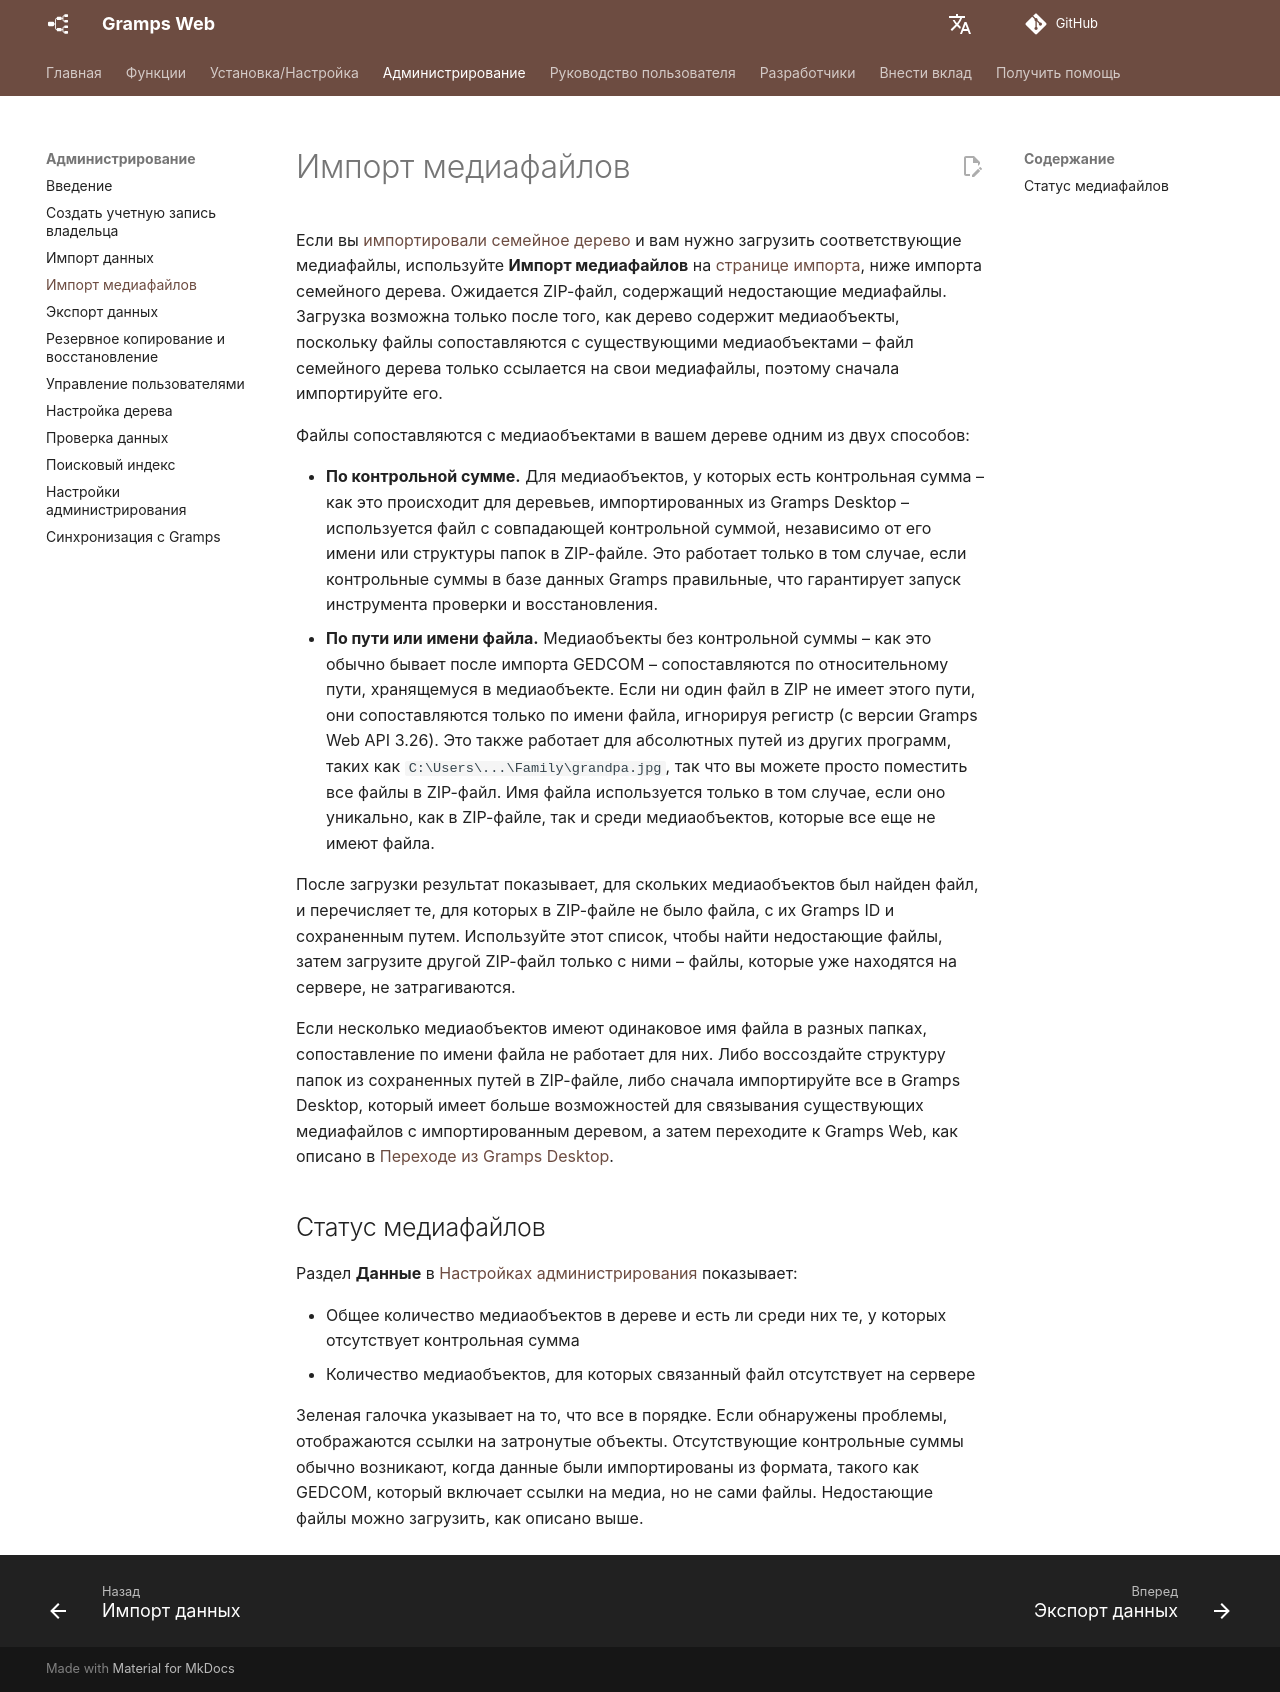

repository: gramps-project/gramps-web-docs · page: ru/administration/import-media/index.html · generator: mkdocs

# Импорт медиафайлов

Если вы [импортировали семейное дерево](import.md) и вам нужно загрузить соответствующие медиафайлы, используйте **Импорт медиафайлов** на [странице импорта](import.md), ниже импорта семейного дерева. Ожидается ZIP-файл, содержащий недостающие медиафайлы. Загрузка возможна только после того, как дерево содержит медиаобъекты, поскольку файлы сопоставляются с существующими медиаобъектами – файл семейного дерева только ссылается на свои медиафайлы, поэтому сначала импортируйте его.

Файлы сопоставляются с медиаобъектами в вашем дереве одним из двух способов:

- **По контрольной сумме.** Для медиаобъектов, у которых есть контрольная сумма – как это происходит для деревьев, импортированных из Gramps Desktop – используется файл с совпадающей контрольной суммой, независимо от его имени или структуры папок в ZIP-файле. Это работает только в том случае, если контрольные суммы в базе данных Gramps правильные, что гарантирует запуск инструмента проверки и восстановления.
- **По пути или имени файла.** Медиаобъекты без контрольной суммы – как это обычно бывает после импорта GEDCOM – сопоставляются по относительному пути, хранящемуся в медиаобъекте. Если ни один файл в ZIP не имеет этого пути, они сопоставляются только по имени файла, игнорируя регистр (с версии Gramps Web API 3.26). Это также работает для абсолютных путей из других программ, таких как `C:\Users\...\Family\grandpa.jpg`, так что вы можете просто поместить все файлы в ZIP-файл. Имя файла используется только в том случае, если оно уникально, как в ZIP-файле, так и среди медиаобъектов, которые все еще не имеют файла.

После загрузки результат показывает, для скольких медиаобъектов был найден файл, и перечисляет те, для которых в ZIP-файле не было файла, с их Gramps ID и сохраненным путем. Используйте этот список, чтобы найти недостающие файлы, затем загрузите другой ZIP-файл только с ними – файлы, которые уже находятся на сервере, не затрагиваются.

Если несколько медиаобъектов имеют одинаковое имя файла в разных папках, сопоставление по имени файла не работает для них. Либо воссоздайте структуру папок из сохраненных путей в ZIP-файле, либо сначала импортируйте все в Gramps Desktop, который имеет больше возможностей для связывания существующих медиафайлов с импортированным деревом, а затем переходите к Gramps Web, как описано в [Переходе из Gramps Desktop](import.md#coming-from-gramps-desktop).

## Статус медиафайлов

Раздел **Данные** в [Настройках администрирования](settings.md) показывает:

- Общее количество медиаобъектов в дереве и есть ли среди них те, у которых отсутствует контрольная сумма
- Количество медиаобъектов, для которых связанный файл отсутствует на сервере

Зеленая галочка указывает на то, что все в порядке. Если обнаружены проблемы, отображаются ссылки на затронутые объекты. Отсутствующие контрольные суммы обычно возникают, когда данные были импортированы из формата, такого как GEDCOM, который включает ссылки на медиа, но не сами файлы. Недостающие файлы можно загрузить, как описано выше.
